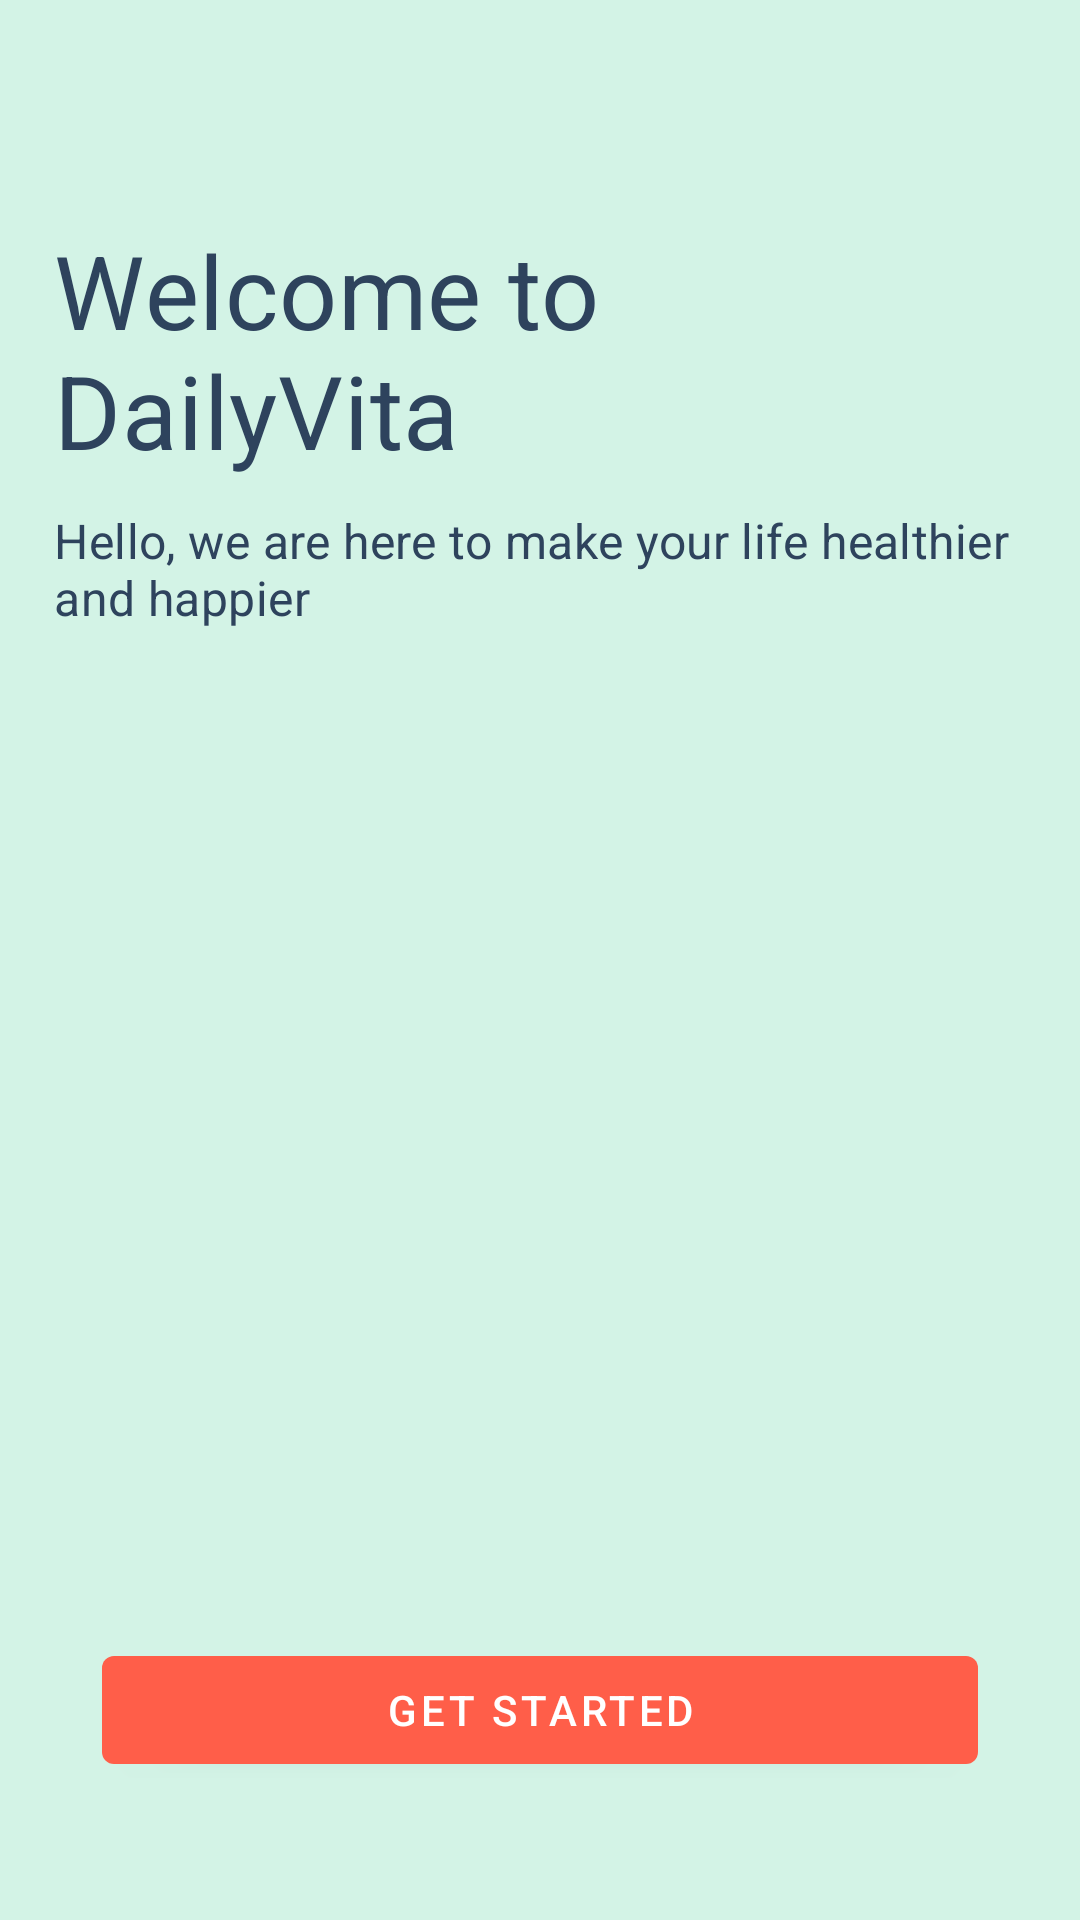

Android layout source for this screen:
<!-- AndroidManifest.xml: application theme Theme.DailyVita -->
<!-- res/layout/fragment_get_started.xml -->
<?xml version="1.0" encoding="utf-8"?>
<RelativeLayout xmlns:android="http://schemas.android.com/apk/res/android"
    xmlns:tools="http://schemas.android.com/tools"
    android:layout_width="match_parent"
    android:layout_height="match_parent"
    android:orientation="vertical"
    android:padding="18dp"
    tools:context=".ui.getStarted.GetStartedFragment">
    <TextView
        android:id="@+id/tv_title"
        android:layout_marginTop="56dp"
        style="@style/TextAppearance.MaterialComponents.Headline4"
        android:textColor="@color/chip_selected"
        android:text="@string/welcome_title"
        android:layout_width="wrap_content"
        android:layout_height="wrap_content" />
    <TextView
        android:id="@+id/tv_sub_title"
        android:layout_marginTop="10dp"
        android:layout_below="@id/tv_title"
        android:textColor="@color/chip_selected"
        style="@style/TextAppearance.MaterialComponents.Subtitle1"
        android:text="@string/get_started_subtitle"
        android:layout_width="wrap_content"
        android:layout_height="wrap_content" />

    <ImageView
        android:layout_below="@id/tv_sub_title"
        android:adjustViewBounds="true"
        android:layout_marginTop="46dp"
        android:src="@drawable/process"
        android:layout_centerHorizontal="true"
        android:layout_marginStart="42dp"
        android:layout_marginEnd="42dp"
        android:layout_width="match_parent"
        android:layout_height="wrap_content" />

    <com.google.android.material.button.MaterialButton
        android:id="@+id/btn_get_started"
        android:layout_alignParentBottom="true"
        android:layout_marginBottom="28dp"
        android:layout_marginStart="16dp"
        android:layout_marginEnd="16dp"
        android:text="@string/get_started"
        android:layout_width="320dp"
        android:layout_centerHorizontal="true"
        android:layout_height="wrap_content" />
</RelativeLayout>
<!-- resources referenced by this layout -->
<resources>
  <color name="chip_selected">#2E435D</color>
  <string name="get_started">Get Started</string>
  <string name="get_started_subtitle">Hello, we are here to make your life healthier and happier</string>
  <string name="welcome_title">Welcome to DailyVita</string>
  <style name="Theme.DailyVita" parent="Base.Theme.DailyVita" />
  <style name="Base.Theme.DailyVita" parent="Theme.MaterialComponents.Light.NoActionBar">
          
          
          <item name="android:colorBackground">@color/surface</item>
          <item name="materialButtonStyle">@style/Widget.DailyVita.Button</item>
          <item name="colorAccent"> @color/chip_selected</item>
          <item name="android:statusBarColor">@color/chip_selected</item>
      </style>
  <color name="surface">#D3F3E6</color>
  <style name="Widget.DailyVita.Button" parent="Widget.MaterialComponents.Button">
          <item name="backgroundTint">@color/secondary</item>
      </style>
  <color name="secondary">#FF5E49</color>
</resources>
